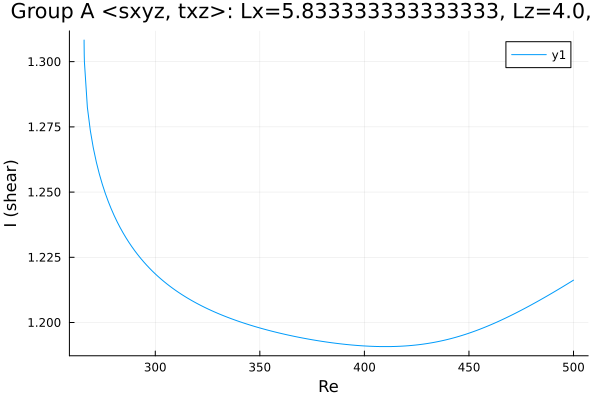

Data behind this chart, as committed beside it:
Re, shear
266, 1.308
266, 1.308
266, 1.308
266, 1.308
266, 1.308
266, 1.308
266, 1.308
266, 1.308
266, 1.307
266, 1.303
266.1, 1.3
267.5, 1.283
268.9, 1.274
270.4, 1.267
270.4, 1.267
271.8, 1.261
273.2, 1.257
274.6, 1.253
276.1, 1.25
277.5, 1.246
278.9, 1.244
280.3, 1.241
281.7, 1.239
283.1, 1.236
284.5, 1.234
286, 1.233
287.4, 1.231
288.8, 1.229
290.2, 1.227
291.6, 1.226
293, 1.225
294.4, 1.223
295.9, 1.222
297.2, 1.221
298.1, 1.22
298.7, 1.22
299.1, 1.219
299.4, 1.219
299.6, 1.219
299.8, 1.219
299.9, 1.219
299.9, 1.219
300, 1.219
300, 1.219
300, 1.219
300.0, 1.219
300.0, 1.219
300, 1.219
300, 1.219
300, 1.219
300.1, 1.219
300.1, 1.219
300.2, 1.218
300.4, 1.218
300.6, 1.218
300.9, 1.218
301.3, 1.218
301.9, 1.217
302.8, 1.217
304.2, 1.216
... 139 more rows
